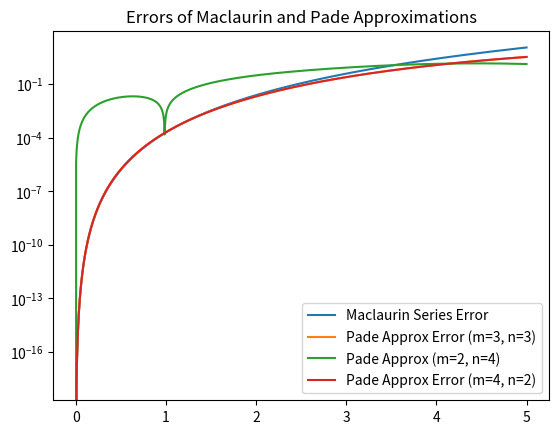

Source code (Python):
import numpy as np
import matplotlib.pyplot as plt

coeffs = [0, 1, 0, -1/6, 0, 1/120, 0] # taylor series coefficients for sin(x) up to order 6
f = lambda x: np.sin(x)

x = np.linspace(0, 5, 1000)
f_exact = f(x)
f_maclaurin = np.polyval(coeffs[::-1], x)
maclaurin_err = np.abs(f_exact - f_maclaurin)

pade_33 = lambda x: (x + (6/120 - 1/6)*x**3) / (1 + 6*x**2/120)
f_pade33 = pade_33(x)
pade33_err = np.abs(f_exact - f_pade33)

pade_24 = lambda x: (x) / (1 + x/6 + (1/36 - 1/120)*x**4)
f_pade24 = pade_24(x)
pade24_err = np.abs(f_exact - f_pade24)

pade_42 = lambda x: (x + (6/120 - 1/6)*x**3) / (1 + 6*x**2/120) # identical to p33
f_pade42 = pade_42(x)
pade42_err = np.abs(f_exact - f_pade42)

plt.semilogy(x, maclaurin_err, label='Maclaurin Series Error')
plt.semilogy(x, pade33_err, label='Pade Approx Error (m=3, n=3)')
plt.semilogy(x, pade24_err, label='Pade Approx (m=2, n=4)')
plt.semilogy(x, pade42_err, label='Pade Approx Error (m=4, n=2)')

plt.legend()
plt.title('Errors of Maclaurin and Pade Approximations')
plt.show()